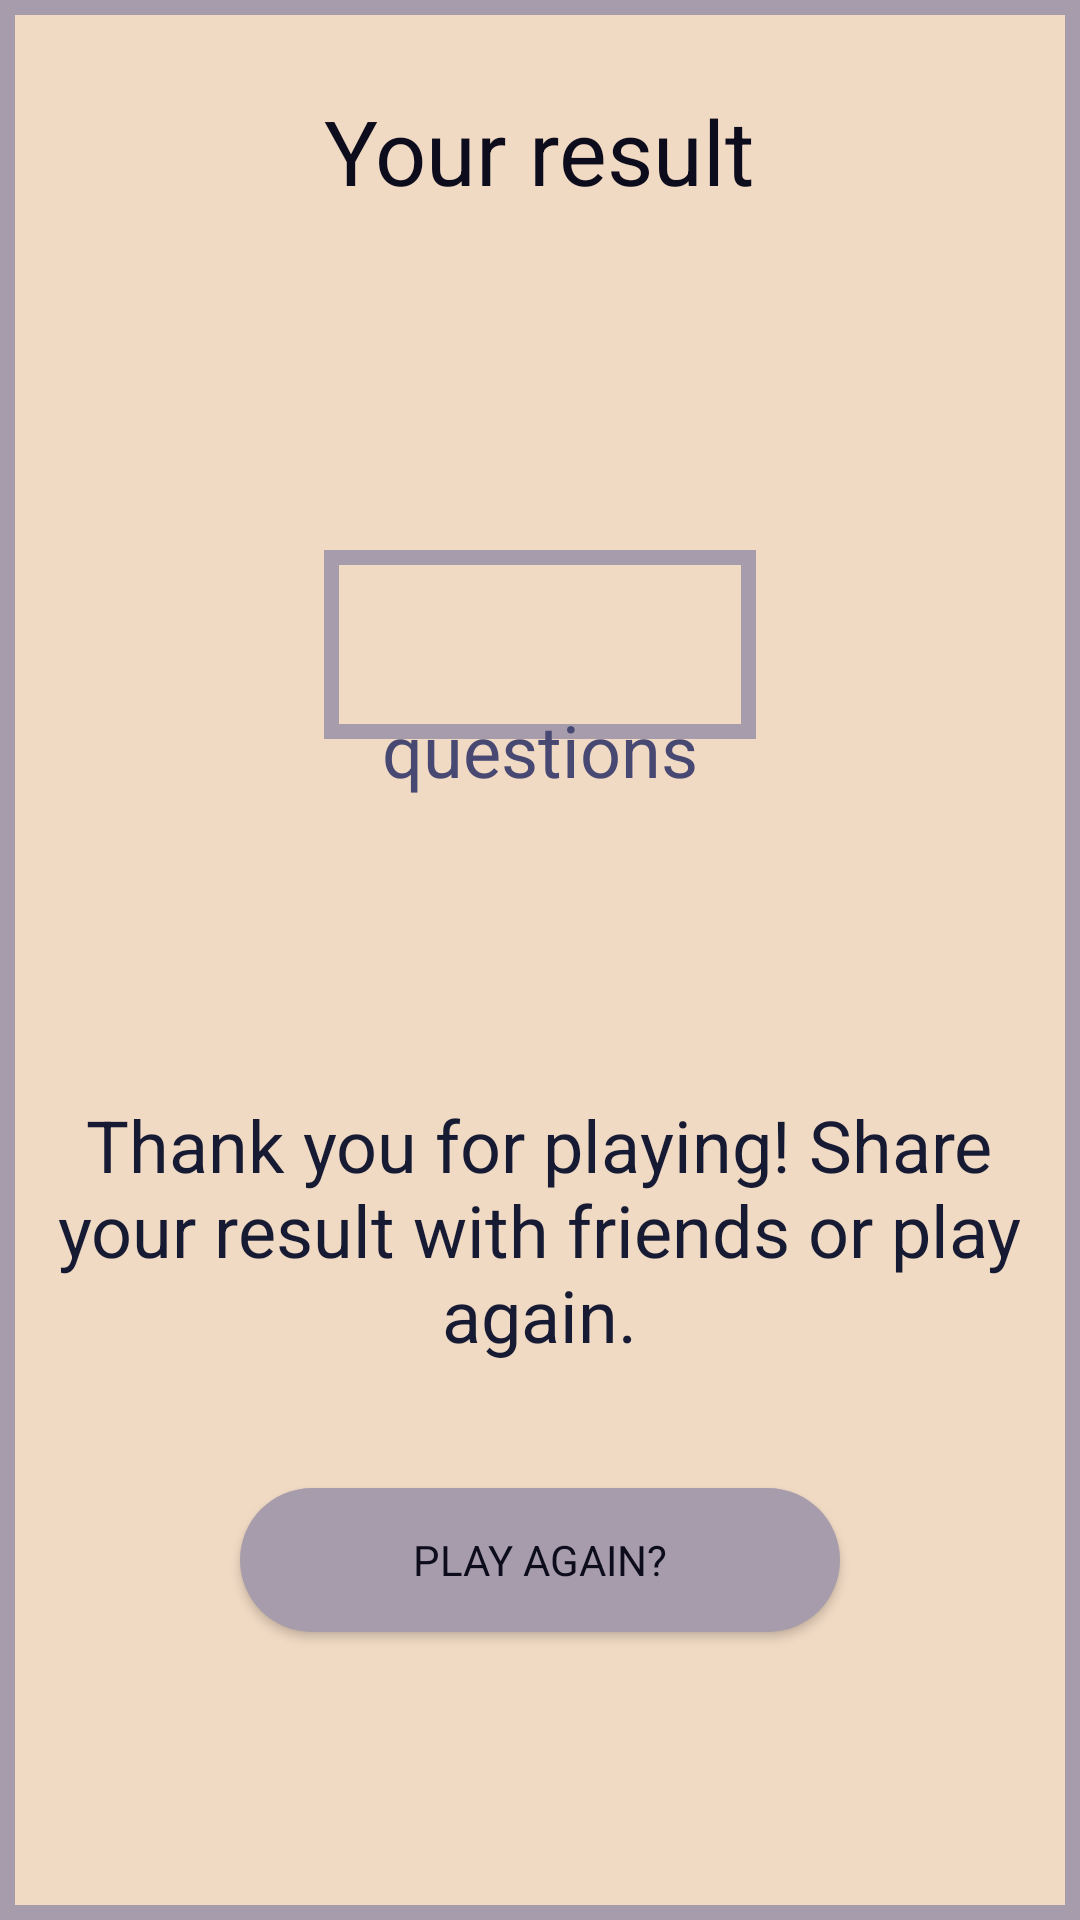

Android layout source for this screen:
<!-- AndroidManifest.xml: application theme AppTheme -->
<!-- res/layout/fragment_end.xml -->
<?xml version="1.0" encoding="utf-8"?>
<layout xmlns:android="http://schemas.android.com/apk/res/android"
    xmlns:tools="http://schemas.android.com/tools">

    <FrameLayout
        android:layout_width="match_parent"
        android:layout_height="match_parent"
        android:background="@drawable/border"
        tools:context=".EndFragment">

        <TextView
            android:id="@+id/endText"
            android:layout_width="185dp"
            android:layout_height="wrap_content"
            android:layout_gravity="center_horizontal"
            android:layout_marginTop="30dp"
            android:gravity="center"
            android:text="@string/end"
            android:textColor="@color/colorPrimaryDark"
            android:textSize="30sp" />

        <TextView
            android:id="@+id/thanksText"
            android:layout_width="353dp"
            android:layout_height="100dp"
            android:layout_gravity="center_horizontal"
            android:layout_margin="360dp"
            android:layout_marginBottom="20dp"
            android:gravity="center"
            android:text="@string/thanks"
            android:textColor="@color/colorPrimary"
            android:textSize="24sp" />

        <Button
            android:id="@+id/playAgain"
            android:layout_width="200dp"
            android:layout_height="wrap_content"
            android:layout_gravity="center"
            android:layout_marginTop="200dp"
            android:background="@drawable/rounded_corners"
            android:gravity="center"
            android:text="@string/playAgain"
            android:textColor="@color/colorPrimaryDark"
            android:textColorHighlight="@color/accent2" />

        <TextView
            android:id="@+id/correct"
            android:layout_width="144dp"
            android:layout_height="63dp"
            android:layout_gravity="center"
            android:layout_marginBottom="105dp"
            android:background="@drawable/border"
            android:gravity="center"
            android:textColor="@color/colorAccent"
            android:textSize="20sp" />

        <TextView
            android:id="@+id/messageText"
            android:layout_width="300dp"
            android:layout_height="43dp"
            android:layout_gravity="center"
            android:layout_marginTop="30dp"
            android:layout_marginBottom="220dp"
            android:gravity="center"
            android:textColor="@color/colorAccent"
            android:textSize="24sp" />

        <TextView
            android:id="@+id/jokerUsedText"
            android:layout_width="355dp"
            android:layout_height="51dp"
            android:layout_gravity="center"
            android:layout_marginBottom="30dp"
            android:gravity="center"
            android:textColor="@color/colorAccent"
            android:textSize="24sp" />

        <TextView
            android:id="@+id/quesText"
            android:layout_width="wrap_content"
            android:layout_height="wrap_content"
            android:layout_gravity="center"
            android:layout_marginBottom="70dp"
            android:gravity="center"
            android:text="@string/ques"
            android:textColor="@color/colorAccent"
            android:textSize="24sp"
            android:visibility="visible" />


    </FrameLayout>
</layout>
<!-- resources referenced by this layout -->
<resources>
  <color name="accent2">#A69CAC</color>
  <color name="colorAccent">#474973</color>
  <color name="colorPrimary">#161B33</color>
  <color name="colorPrimaryDark">#0D0C1D</color>
  <!-- drawable border (drawable) -->
  <?xml version="1.0" encoding="utf-8"?>
  <layer-list xmlns:android="http://schemas.android.com/apk/res/android">
      <item>
          <shape android:shape="rectangle">
              <solid android:color="@color/accent2" />
          </shape>
      </item>
      <item android:left="5dp" android:right="5dp"  android:top="5dp" android:bottom="5dp" >
          <shape android:shape="rectangle">
              <solid android:color="@color/background" />
          </shape>
      </item>
  </layer-list>
  <!-- drawable rounded_corners (drawable) -->
  <?xml version="1.0" encoding="utf-8"?>
  <shape xmlns:android="http://schemas.android.com/apk/res/android">
  <corners android:radius="300dp"></corners>
      <solid android:color="@color/accent2"></solid>
  </shape>
  <string name="end">Your result</string>
  <string name="playAgain">Play again?</string>
  <string name="ques">questions</string>
  <string name="thanks">Thank you for playing! Share your result with friends or play again.</string>
  <style name="AppTheme" parent="Theme.AppCompat.Light.DarkActionBar">
          
          <item name="colorPrimary">@color/colorPrimary</item>
          <item name="colorPrimaryDark">@color/colorPrimaryDark</item>
          <item name="colorAccent">@color/colorAccent</item>
          <item name="fontFamily">@font/maven_pro</item>
          <item name="android:itemBackground">@color/colorPrimary</item>
      </style>
  <color name="background">#F1DAC4</color>
</resources>
